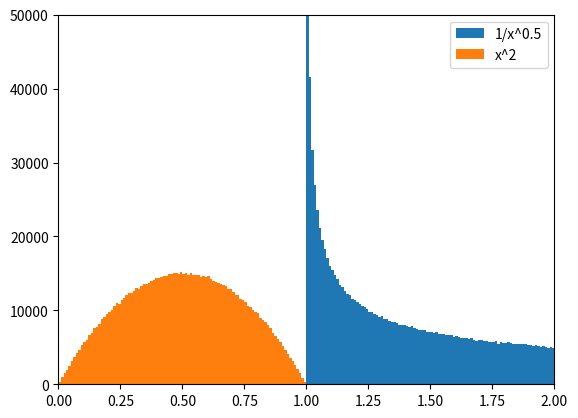

The matplotlib source for this figure:
import numpy as np
import matplotlib.pyplot as plt

r = np.random.rand(int(1e6))

# Mapping 1
d1 = r**2

# Mapping 2
c = r - 0.5
l = np.linspace(0, 1, int(1e3) + 1)
x = (l * 2 - 1) / 3**0.5
y = (x - x**3) * (3**1.5/4) + 0.5
d2 = np.interp(r, y, l)

# plt.plot(l, y)

# add plots
nBins = int(1e2)
plt.hist(d1 + 1, bins=nBins)
plt.hist(d2, bins=nBins)

# axis limits:
axis = plt.gca()
plt.xlim([0, 2])
plt.ylim([0, 5e4])

# add plot names:
plt.legend(['1/x^0.5', 'x^2'])

# show plot
plt.show()
